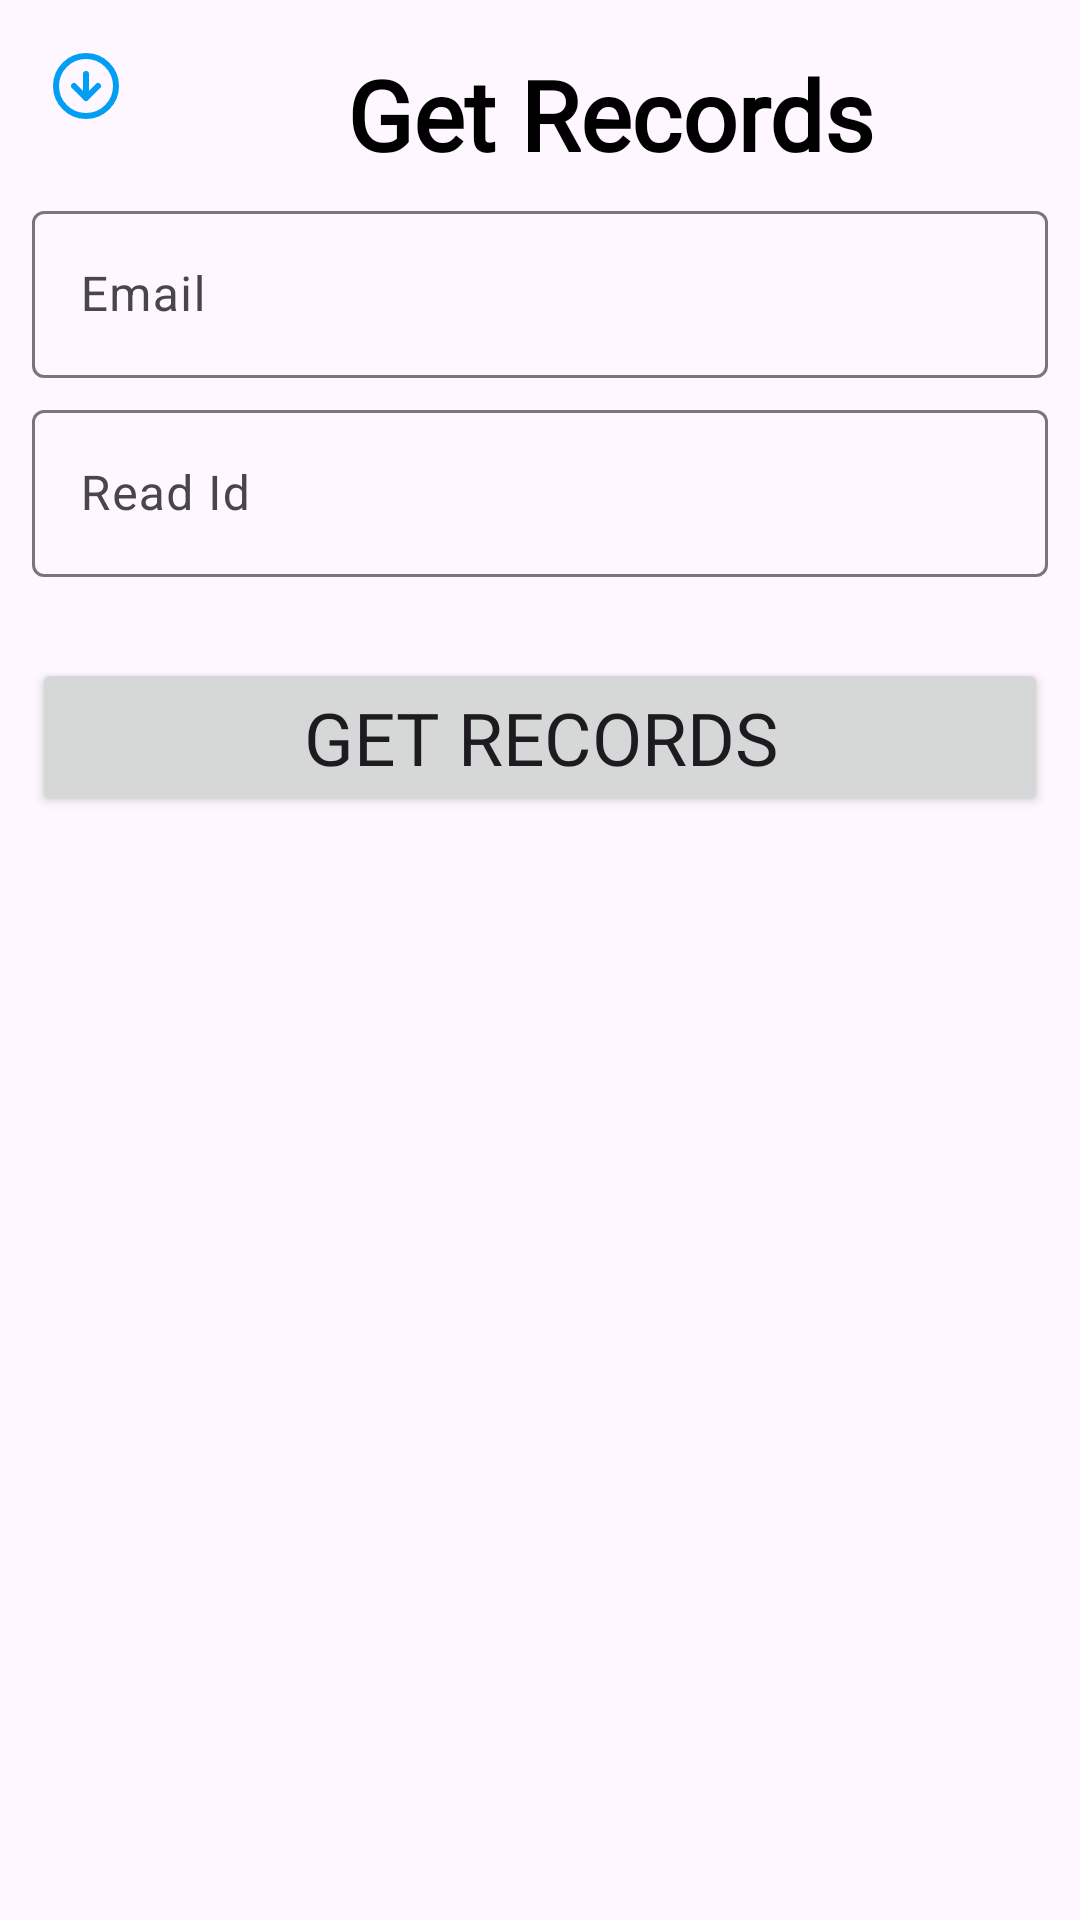

Write the Android layout XML for this screen, with the resource values it uses.
<!-- AndroidManifest.xml: application theme Theme.HealthDetectiveApp -->
<!-- res/layout/fragment_fetch_data_bottom_sheet.xml -->
<?xml version="1.0" encoding="utf-8"?>
<androidx.constraintlayout.widget.ConstraintLayout xmlns:android="http://schemas.android.com/apk/res/android"
    xmlns:app="http://schemas.android.com/apk/res-auto"
    xmlns:tools="http://schemas.android.com/tools"
    android:layout_width="match_parent"
    android:layout_height="match_parent"
    android:layout_marginBottom="@dimen/dim_100"
    android:layout_marginStart="@dimen/dim_30"
    android:layout_marginEnd="@dimen/dim_30"
    tools:context=".fragment.FetchDataBottomSheetFragment">

    <ImageButton
        android:id="@+id/btndismiss"
        android:layout_width="36dp"
        android:layout_height="36dp"
        android:layout_margin="@dimen/dim_20"
        android:background="@android:color/transparent"
        android:contentDescription="godown"
        android:src="@drawable/arrow_down"
        app:layout_constraintStart_toStartOf="parent"
        app:layout_constraintTop_toTopOf="parent" />

    <TextView
        android:id="@+id/txt_patientsrecord"
        android:layout_width="wrap_content"
        android:layout_height="wrap_content"
        android:layout_marginTop="@dimen/dim_30"
        android:fontFamily="@string/custom_bold_text1"
        android:text="Get Records"
        android:textAlignment="center"
        android:textColor="@color/black"
        android:textSize="@dimen/text_dim_60"
        android:textStyle="bold"
        app:layout_constraintEnd_toEndOf="parent"
        app:layout_constraintStart_toEndOf="@+id/btndismiss"
        app:layout_constraintTop_toTopOf="parent" />

    <com.google.android.material.textfield.TextInputLayout
        android:id="@+id/textInputLayout5"
        android:layout_width="match_parent"
        android:layout_height="wrap_content"
        android:layout_marginStart="@dimen/dim_20"
        android:layout_marginTop="@dimen/dim_10"
        android:layout_marginEnd="@dimen/dim_20"
        app:endIconMode="clear_text"
        app:layout_constraintEnd_toEndOf="parent"
        app:layout_constraintStart_toStartOf="parent"
        app:layout_constraintTop_toBottomOf="@+id/txt_patientsrecord">

        <com.google.android.material.textfield.TextInputEditText
            android:id="@+id/edt_email"
            android:layout_width="match_parent"
            android:layout_height="wrap_content"
            android:hint="Email"
            android:inputType="textEmailAddress"
            android:textColorHint="@color/moreliteblack" />
    </com.google.android.material.textfield.TextInputLayout>

    <com.google.android.material.textfield.TextInputLayout
        android:id="@+id/textInputLayout6"
        android:layout_width="match_parent"
        android:layout_height="wrap_content"
        android:layout_marginStart="@dimen/dim_20"
        android:layout_marginTop="@dimen/dim_10"
        android:layout_marginEnd="@dimen/dim_20"
        app:boxStrokeErrorColor="@color/red"
        app:endIconMode="clear_text"
        app:layout_constraintEnd_toEndOf="parent"
        app:layout_constraintStart_toStartOf="parent"
        app:layout_constraintTop_toBottomOf="@+id/textInputLayout5">

        <com.google.android.material.textfield.TextInputEditText
            android:id="@+id/edt_readid"
            android:layout_width="match_parent"
            android:layout_height="wrap_content"
            android:hint="Read Id"
            android:inputType="text"
            android:textColorHint="@color/moreliteblack" />
    </com.google.android.material.textfield.TextInputLayout>

    <Button
        android:id="@+id/btn_getrecords"
        android:layout_width="match_parent"
        android:layout_height="wrap_content"
        android:layout_marginStart="@dimen/dim_20"
        android:layout_marginTop="@dimen/dim_50"
        android:layout_marginEnd="@dimen/dim_20"
        android:fontFamily="@string/custom_bold_text1"
        android:text="Get Records"
        android:textSize="@dimen/text_dim_45"
        app:layout_constraintEnd_toEndOf="@+id/textInputLayout6"
        app:layout_constraintStart_toStartOf="@+id/textInputLayout6"
        app:layout_constraintTop_toBottomOf="@+id/textInputLayout6" />

</androidx.constraintlayout.widget.ConstraintLayout>
<!-- resources referenced by this layout -->
<resources>
  <color name="black">#FF000000</color>
  <color name="moreliteblack">#9F9B9B</color>
  <color name="red">#FA0606</color>
  
      // Softblue Sky Color Schema
  <dimen name="dim_10">10dp</dimen>
  <dimen name="dim_100">100dp</dimen>
  <dimen name="dim_20">20dp</dimen>
  <dimen name="dim_30">30dp</dimen>
  <dimen name="dim_50">50dp</dimen>
  <dimen name="text_dim_45">45sp</dimen>
  <dimen name="text_dim_60">60sp</dimen>
  <!-- drawable arrow_down (drawable) -->
  <vector xmlns:android="http://schemas.android.com/apk/res/android"
      android:width="22dp"
      android:height="22dp"
      android:viewportWidth="22"
      android:viewportHeight="22">
    <path
        android:pathData="M7,11L11,15M11,15L15,11M11,15V7M21,11C21,16.523 16.523,21 11,21C5.477,21 1,16.523 1,11C1,5.477 5.477,1 11,1C16.523,1 21,5.477 21,11Z"
        android:strokeLineJoin="round"
        android:strokeWidth="2"
        android:fillColor="#00000000"
        android:strokeColor="@color/Softblue_skyblue1"
        android:strokeLineCap="round"/>
  </vector>
  <string name="custom_bold_text1">"@font/roboto_bold"</string>
  <style name="Theme.HealthDetectiveApp" parent="Base.Theme.HealthDetectiveApp" />
  <color name="Softblue_skyblue1">#019EF3</color>
  <style name="Base.Theme.HealthDetectiveApp" parent="Theme.Material3.DayNight.NoActionBar">
          
           <item name="colorPrimary">@color/Softblue_skyblue3</item>
           // Status bar color
          <item name="colorPrimaryDark">@color/Softblue_skyblue3</item>
          
          <item name="colorAccent">@color/Softblue_skyblue6</item>
  
          // Floating Point Color
          <item name="colorPrimaryContainer">@color/skyblue4</item>
          // Active Indicator Corlor
          <item name="colorSecondaryContainer">@color/skyblue4</item>
  
          
      </style>
  <color name="Softblue_skyblue3">#02BEFD</color>
  <color name="Softblue_skyblue6">#A4DFFD</color>
  
      // Trendy Blue Monochromatic Color Schema
  <color name="skyblue4">#b8e6ff</color>
</resources>
